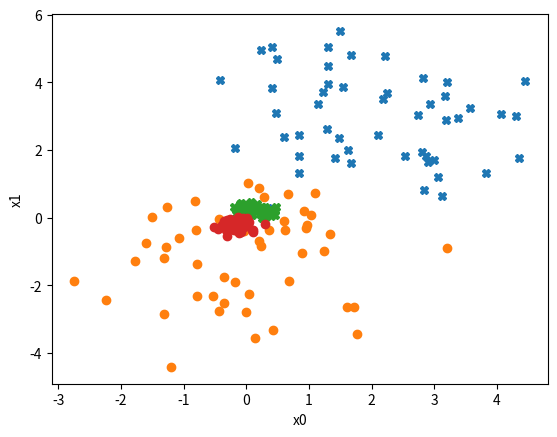

Write the Python code that produced this figure.

# coding: utf-8

# In[1]:


get_ipython().magic('matplotlib inline')

import random
import numpy as np
import matplotlib.pyplot as plt


# Logistic regression is a supervised learning (has labeled data as input) algorithm for classification. The algorithm is fed with samples - with multiple features and it's corresponding classes (labels).

# - $M$ - Number of samples
# - $N$ - Number of features
# - $\boldsymbol{\theta}$ - Vector of minimizing parameters
# - $\mathbf{X}$ - Matrix of features (columns) per samples (rows)
# - $\mathbf{y}$ - Vector of corresponding labels

# In[2]:


M = 100
M_half = 50
N = 2

X1 = np.array([[random.gauss(2,1.25), random.gauss(3,1.25)] for i in range(M_half)])
y1 = np.array((M_half)*[1])

X2 = np.array([[random.gauss(0,1.25), random.gauss(-1,1.25)] for i in range(M_half)])
y2 = np.array((M_half)*[0])

X = np.vstack([X1, X2])
y = np.hstack([y1.T, y2.T])

print("    x1    |     x2    |     y    ")
for i in range(M):
    print("%9.4f | %9.4f | %9.4f" % (X[i,0], X[i,1], y[i]))


# In[8]:


plt.plot(X[:M_half,0], X[:M_half,1], 'X'), plt.xlabel('x0'), plt.ylabel('x1')
plt.plot(X[M_half:,0], X[M_half:,1], 'o'), plt.xlabel('x0'), plt.ylabel('x1')
plt.show()


# # Feature scaling (rescale and mean normalization)

# One way of feature scaling is to keep the average of each feature as a predefined number (e.g. 0) and scale the values between the range of values. We can define two vectors mu and delta for keeping these numbers:
# 
# $$\mu_n = \frac{1}{M}\sum\limits_{m = 0}^M x_{mn}$$  
# $$\delta_n = max(\mathbf{x_n}) - min(\mathbf{x_n})$$  
# $$x_{mn} \leftarrow \frac{x_{mn} - \mu_{n}}{\delta_n}$$  

# In[4]:


mu = np.array([np.average(X[:,0]), np.average(X[:,1])])
delta = np.array([(np.max(X[:,0]) - np.min(X[:,0])), (np.max(X[:,1]) - np.min(X[:,1]))])

X = (X - np.ones([M,1])*mu)*(np.ones([M,1])*(1/delta))


# In[7]:


plt.plot(X[:M_half,0], X[:M_half,1], 'X'), plt.xlabel('x0'), plt.ylabel('x1')
plt.plot(X[M_half:,0], X[M_half:,1], 'o'), plt.xlabel('x0'), plt.ylabel('x1')
plt.show()


# # Hyphotesis and Cost function

# The objective of the logistic regression is to find a *hyphotesis function*  $\mathbf{h_\theta} = \mathbf{h_\theta (X)}$ - or the parameters of this function $\boldsymbol{\theta}$ - such as the *cost function* $v = v(\mathbf{X}, \mathbf{y}, \boldsymbol{\theta})$ - diference between predictions and labels - is minimized.

# In linear regression, the most general hypothesis was:
# 
# $$\mathbf{h_\theta} = \theta_0 + \theta_1x_1 + \theta_2x_2 + ... + \theta_Nx_N$$
# 
# If we define an matrix $\mathbf{X'}$ such as the first column (first feature) is always 1, then we can write:
# 
# $$\mathbf{h_\theta} = \sum \limits_{n = 0}^N \theta_nx'_n$$  
# 
# or in vectorized notation:
# 
# $$\mathbf{h_\theta} = \mathbf{X'\theta}$$

# In the case of logistic regression, it is best that the values range between 0 and 1, representing the probability of the selected point being marked as pertencent of the class (y = 1). We can use the logistic function (sigmoid) for the hypothesis:
# 
# ![Logistic Curve](https://upload.wikimedia.org/wikipedia/commons/thumb/8/88/Logistic-curve.svg/320px-Logistic-curve.svg.png)
# 
# $$\mathbf{g}(\mathbf{z}) = \frac{1}{1+e^{-\mathbf{z}}} = \frac{e^{\mathbf{z}}}{e^{\mathbf{z}}+1}$$

# So we can define the hypothesis as:
# 
# $$\mathbf{h_\theta} = \mathbf{g}(\mathbf{X'}\boldsymbol{\theta}) = \frac{1}{1+e^{-\mathbf{X'}\boldsymbol{\theta}}}$$

# One possibility of cost function for a hypothis ranging between 0 and 1 is to use the *Cross-entropy cost* formula:  
# 
# $$v = -\frac{1}{2M}\sum \limits_{m = 1}^{M}[y_m log(h_\theta(\mathbf{x_m})) + (1-y_m)log(1 - h_\theta(\mathbf{x_m}))]$$  
# 
# Or in the vectorized notation (thus less computacionaly demanding):  
# 
# $$v = -\frac{1}{2M}[\mathbf{y} log(\mathbf{h_\theta}) + (\mathbf{1_m}-\mathbf{y})log(\mathbf{1_m} - \mathbf{h_\theta})]$$ 

# In[ ]:




